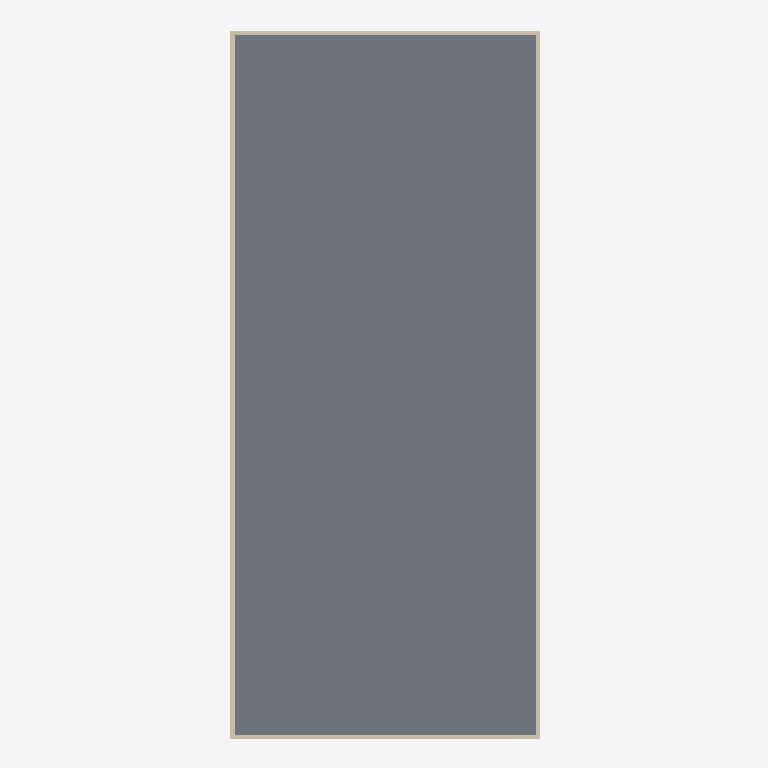
Plan cut of the same IFC building model at storey 'Nivel 2' (level 3.00 m, cut at 4.40 m), seen from above with north up, elements coloured by IFC class: 4 walls (beige), 1 slab (grey). Cut surfaces are drawn darker.
Extent 7.5 m × 17.0 m × 3.3 m (x, y, z). Storeys (2): Nivel 1 at 0.00 m; Nivel 2 at 3.00 m. Elements (76): 50 IfcFurnishingElement, 19 IfcWindow, 4 IfcWallStandardCase, 2 IfcSlab, 1 IfcDoor.

HEADER;
FILE_DESCRIPTION(('ViewDefinition [CoordinationView_V2.0]'),'2;1');
FILE_NAME('0001','2020-11-24T00:59:08',(''),(''),'The EXPRESS Data Manager Version 5.02.0100.07 : 28 Aug 2013','21.0.0.383 - Exporter 21.0.0.383 - IU alternativa 21.0.0.383','');
FILE_SCHEMA(('IFC2X3'));
ENDSEC;
DATA;
#119=IFCPROJECT('0w984V0GL6yR4z75XVLWOq',#41,'0001',$,$,'Nombre de proyecto','Estado de proyecto',(#111),#106);
#148=IFCSITE('0w984V0GL6yR4z75XVLWOs',#41,'Default',$,$,#147,$,$,.ELEMENT.,$,$,$,$,$);
#129=IFCBUILDING('0w984V0GL6yR4z75XVLWOr',#41,'',$,$,#32,$,'',.ELEMENT.,$,$,$);
#138=IFCBUILDINGSTOREY('0w984V0GL6yR4z75YWgVfX',#41,'Nivel 1',$,'Nivel:Nivel 1',#136,$,'Nivel 1',.ELEMENT.,0.0);
#144=IFCBUILDINGSTOREY('0w984V0GL6yR4z75YWgVzB',#41,'Nivel 2',$,'Nivel:Nivel 1',#143,$,'Nivel 2',.ELEMENT.,3.0);
#23284=IFCSLAB('2z9hOPEsLF6PTY2wJkU0BA',#41,'Suelo:Por defecto - 30 cm:166254',$,'Suelo:Por defecto - 30 cm',#23268,#23282,'166254',.FLOOR.);
#294=IFCWALLSTANDARDCASE('2idC0G3ezCdhA9WVjWemc$',#41,'Muro básico:Partición con capa de yeso:163541',$,'Muro básico:Partición con capa de yeso',#274,#292,'163541');
#382=IFCWALLSTANDARDCASE('2idC0G3ezCdhA9WVjWemcz',#41,'Muro básico:Partición con capa de yeso:163543',$,'Muro básico:Partición con capa de yeso',#362,#380,'163543');
#186=IFCWALLSTANDARDCASE('2idC0G3ezCdhA9WVjWemc_',#41,'Muro básico:Partición con capa de yeso:163540',$,'Muro básico:Partición con capa de yeso',#155,#182,'163540');
#338=IFCWALLSTANDARDCASE('2idC0G3ezCdhA9WVjWemcy',#41,'Muro básico:Partición con capa de yeso:163542',$,'Muro básico:Partición con capa de yeso',#318,#336,'163542');
ENDSEC;